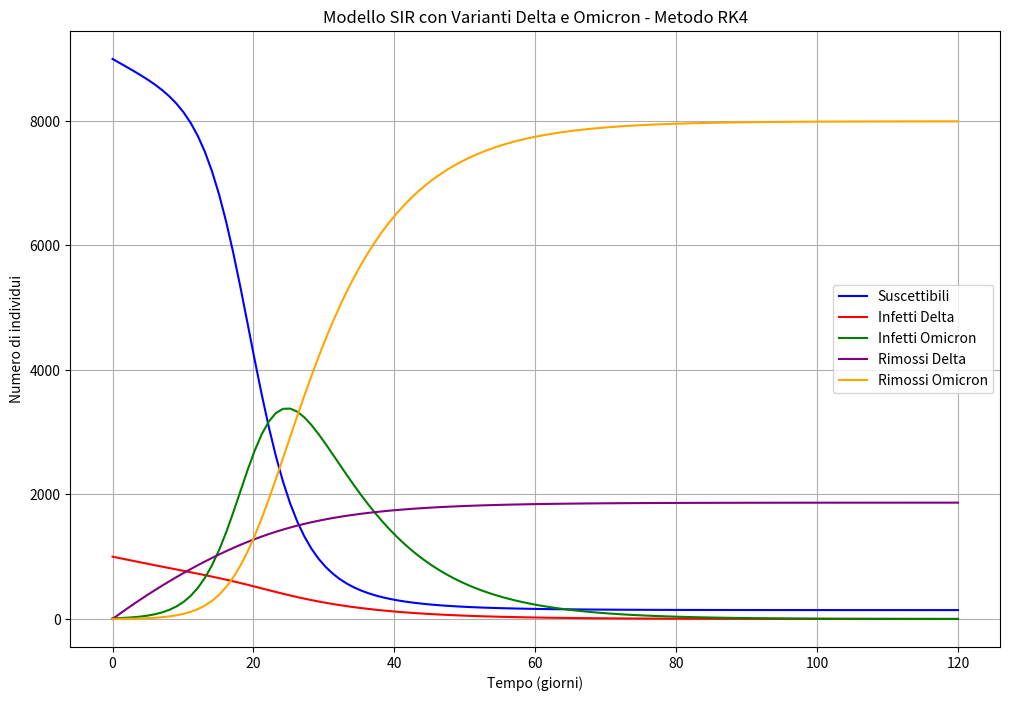

Python code for this plot:
import numpy as np
import matplotlib.pyplot as plt

# Definizione dei parametri
beta1 = 1 / 15
beta2 = 1 / 2
gamma1 = 1 / 12
gamma2 = 1 / 10
N = 10000  # Popolazione totale

# Tempo di simulazione
T = 120  # giorni
dt = 1.0  # passo temporale
n_steps = int(T / dt)

# Inizializzazione delle variabili
s = np.zeros(n_steps)
i1 = np.zeros(n_steps)
i2 = np.zeros(n_steps)
r1 = np.zeros(n_steps)
r2 = np.zeros(n_steps)
t = np.linspace(0, T, n_steps)

# Condizioni iniziali
s[0] = N - 1010
i1[0] = 1000
i2[0] = 10  # Introdurre una piccola popolazione iniziale infetta da Omicron
r1[0] = 0
r2[0] = 0


# Funzione per calcolare i tassi di variazione
def derivatives(s, i1, i2, r1, r2):
    ds_dt = - (beta1 / N) * s * i1 - (beta2 / N) * s * i2
    di1_dt = (beta1 / N) * s * i1 - gamma1 * i1
    di2_dt = (beta2 / N) * s * i2 - gamma2 * i2
    dr1_dt = gamma1 * i1
    dr2_dt = gamma2 * i2
    return ds_dt, di1_dt, di2_dt, dr1_dt, dr2_dt


# Metodo di Runge-Kutta a 4 stadi (RK4)
for k in range(n_steps - 1):
    ds_dt1, di1_dt1, di2_dt1, dr1_dt1, dr2_dt1 = derivatives(s[k], i1[k], i2[k], r1[k], r2[k])

    s_temp = s[k] + 0.5 * ds_dt1 * dt
    i1_temp = i1[k] + 0.5 * di1_dt1 * dt
    i2_temp = i2[k] + 0.5 * di2_dt1 * dt
    r1_temp = r1[k] + 0.5 * dr1_dt1 * dt
    r2_temp = r2[k] + 0.5 * dr2_dt1 * dt

    ds_dt2, di1_dt2, di2_dt2, dr1_dt2, dr2_dt2 = derivatives(s_temp, i1_temp, i2_temp, r1_temp, r2_temp)

    s_temp = s[k] + 0.5 * ds_dt2 * dt
    i1_temp = i1[k] + 0.5 * di1_dt2 * dt
    i2_temp = i2[k] + 0.5 * di2_dt2 * dt
    r1_temp = r1[k] + 0.5 * dr1_dt2 * dt
    r2_temp = r2[k] + 0.5 * dr2_dt2 * dt

    ds_dt3, di1_dt3, di2_dt3, dr1_dt3, dr2_dt3 = derivatives(s_temp, i1_temp, i2_temp, r1_temp, r2_temp)

    s_temp = s[k] + ds_dt3 * dt
    i1_temp = i1[k] + di1_dt3 * dt
    i2_temp = i2[k] + di2_dt3 * dt
    r1_temp = r1[k] + dr1_dt3 * dt
    r2_temp = r2[k] + dr2_dt3 * dt

    ds_dt4, di1_dt4, di2_dt4, dr1_dt4, dr2_dt4 = derivatives(s_temp, i1_temp, i2_temp, r1_temp, r2_temp)

    s[k + 1] = s[k] + (dt / 6) * (ds_dt1 + 2 * ds_dt2 + 2 * ds_dt3 + ds_dt4)
    i1[k + 1] = i1[k] + (dt / 6) * (di1_dt1 + 2 * di1_dt2 + 2 * di1_dt3 + di1_dt4)
    i2[k + 1] = i2[k] + (dt / 6) * (di2_dt1 + 2 * di2_dt2 + 2 * di2_dt3 + di2_dt4)
    r1[k + 1] = r1[k] + (dt / 6) * (dr1_dt1 + 2 * dr1_dt2 + 2 * dr1_dt3 + dr1_dt4)
    r2[k + 1] = r2[k] + (dt / 6) * (dr2_dt1 + 2 * dr2_dt2 + 2 * dr2_dt3 + dr2_dt4)

# Plot dei risultati
plt.figure(figsize=(12, 8))
plt.plot(t, s, label='Suscettibili', color='blue')
plt.plot(t, i1, label='Infetti Delta', color='red')
plt.plot(t, i2, label='Infetti Omicron', color='green')
plt.plot(t, r1, label='Rimossi Delta', color='purple')
plt.plot(t, r2, label='Rimossi Omicron', color='orange')

plt.xlabel('Tempo (giorni)')
plt.ylabel('Numero di individui')
plt.title('Modello SIR con Varianti Delta e Omicron - Metodo RK4')
plt.legend()
plt.grid(True)
plt.show()
